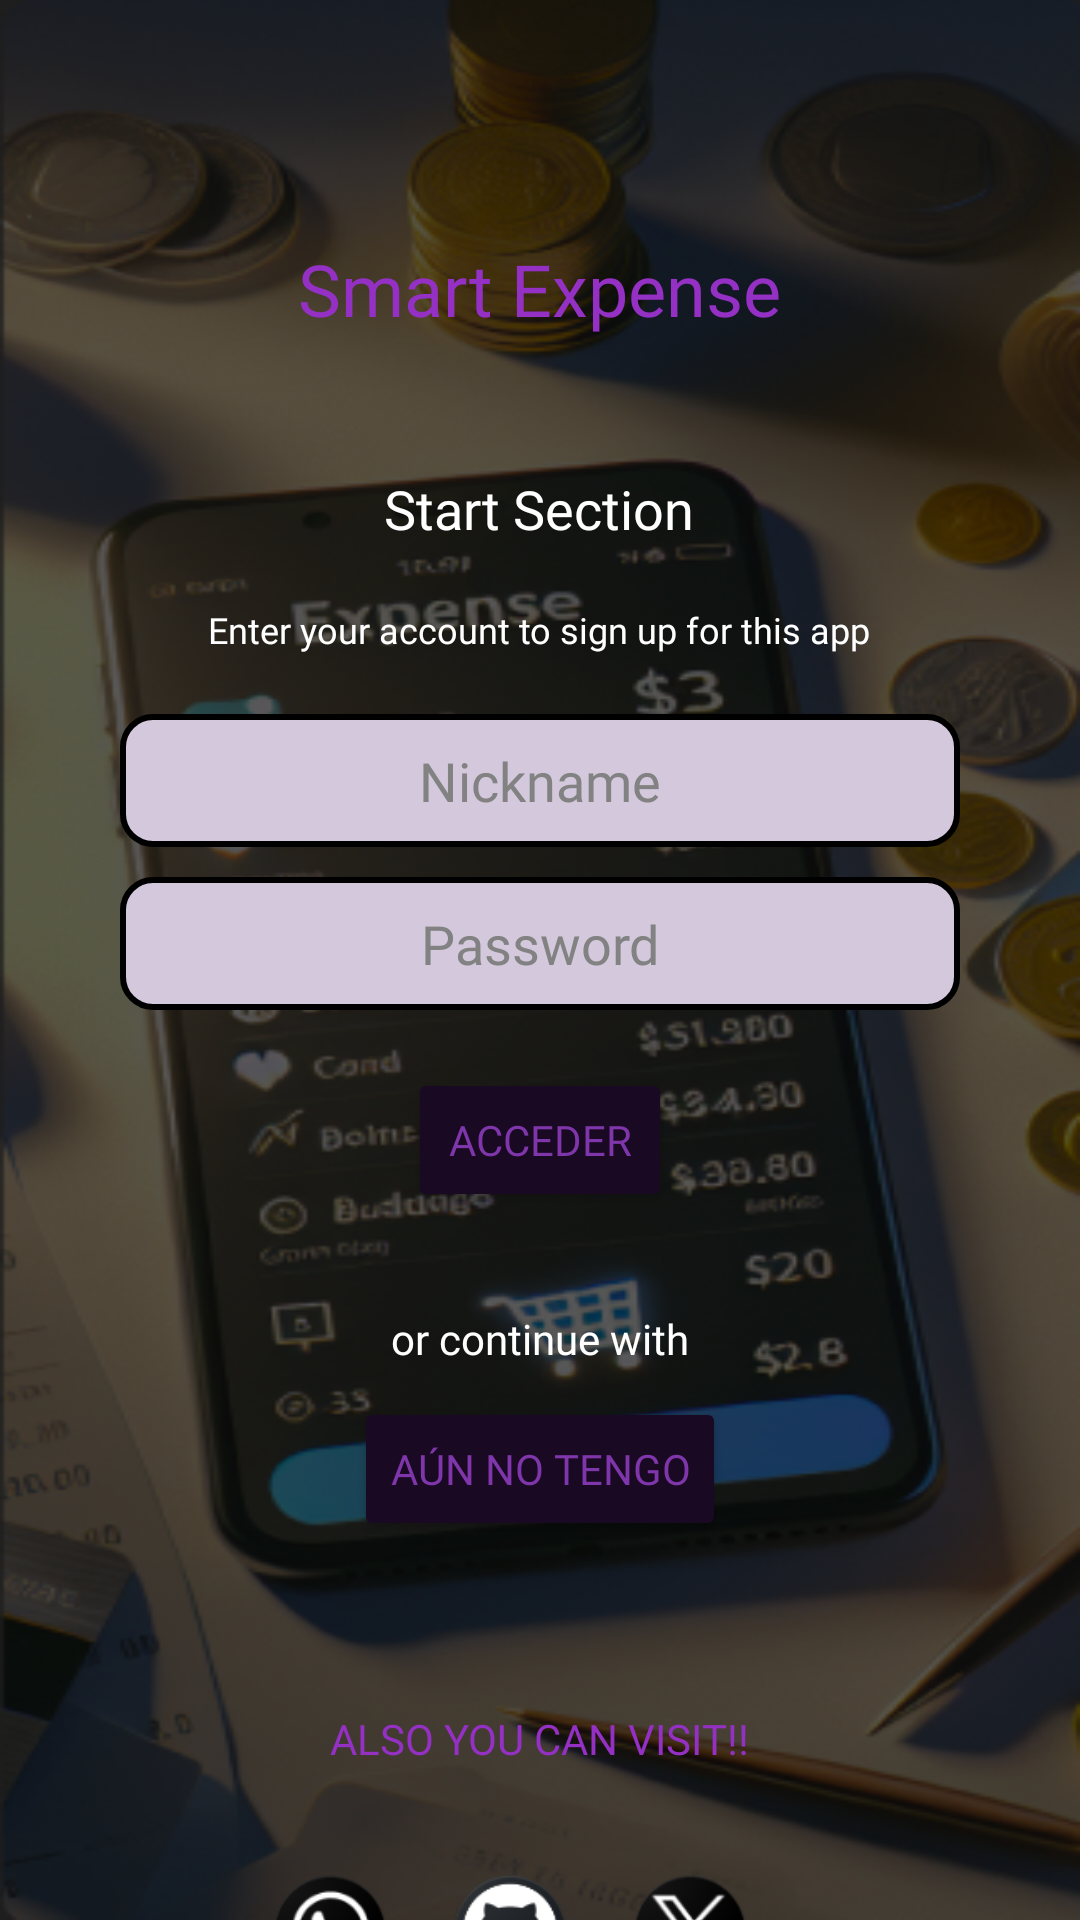

Android layout source for this screen:
<!-- AndroidManifest.xml: application theme Theme.First_proyect -->
<!-- res/layout/activity_pantalla2.xml -->
<?xml version="1.0" encoding="utf-8"?>
<RelativeLayout xmlns:android="http://schemas.android.com/apk/res/android"
    xmlns:tools="http://schemas.android.com/tools"
    android:layout_width="match_parent"
    android:layout_height="match_parent"
    android:background="@drawable/backgraund"
    tools:context=".Pantalla2"
    android:id="@+id/main">

    
<TextView
android:id="@+id/title"
android:layout_width="wrap_content"
android:layout_height="wrap_content"
android:text="Smart Expense"
android:textColor="#9530C5"
android:textSize="24sp"
android:layout_centerHorizontal="true"
android:layout_marginTop="80dp"
android:fontFamily="@font/nicomoji"/>

    
<TextView
android:id="@+id/startSectionTitle"
android:layout_width="wrap_content"
android:layout_height="wrap_content"
android:text="Start Section"
android:textColor="@android:color/white"
android:textSize="18sp"
android:layout_below="@id/title"
android:layout_centerHorizontal="true"
android:layout_marginTop="45dp"
android:fontFamily="@font/nicomoji"/>

    
<TextView
android:id="@+id/instructionText"
android:layout_width="wrap_content"
android:layout_height="wrap_content"
android:text="Enter your account to sign up for this app"
android:textColor="@android:color/white"
android:textSize="12sp"
android:layout_below="@id/startSectionTitle"
android:layout_centerHorizontal="true"
android:layout_marginTop="20dp"
android:fontFamily="@font/nicomoji"/>

    
<EditText
android:id="@+id/nickname"
android:layout_width="match_parent"
android:layout_height="wrap_content"
android:hint="Nickname"
    android:gravity="center"
android:background="@drawable/edittext_border"
android:padding="10dp"
android:layout_below="@id/instructionText"
android:layout_marginTop="20dp"
android:layout_marginLeft="40dp"
    android:layout_marginRight="40dp"
    android:textColor="#828282"
    android:textColorHint="#828282"
    android:fontFamily="@font/nicomoji"/>

    
<EditText
android:id="@+id/password"
android:layout_width="match_parent"
android:layout_height="wrap_content"
android:hint="Password"
android:inputType="textPassword"
    android:gravity="center"
android:background="@drawable/edittext_border"
android:padding="10dp"
android:layout_below="@id/nickname"
android:layout_marginTop="10dp"
android:layout_marginLeft="40dp"
android:layout_marginRight="40dp"
    android:textColor="#828282"
    android:textColorHint="#828282"
    android:fontFamily="@font/nicomoji"/>
    <Button
        android:id="@+id/accederButton"
        android:layout_width="wrap_content"
        android:layout_height="wrap_content"
        android:text="Acceder"
        android:fontFamily="@font/nicomoji"
        android:textColor="#7F36AB"
        android:backgroundTint="#190923"
        android:layout_below="@id/orContinueWithText"
        android:layout_centerHorizontal="true"
        android:layout_marginTop="-100dp"/>

    
<TextView
android:id="@+id/orContinueWithText"
android:layout_width="wrap_content"
android:layout_height="wrap_content"
android:text="or continue with"
android:textColor="@android:color/white"
android:textSize="14sp"
android:layout_below="@id/password"
android:layout_centerHorizontal="true"
android:layout_marginTop="100dp"
android:fontFamily="@font/nicomoji"/>

    
<Button
android:id="@+id/registerButton"
android:layout_width="wrap_content"
android:layout_height="wrap_content"
android:text="Aún no tengo"
    android:fontFamily="@font/nicomoji"
    android:textColor="#7F36AB"
    android:backgroundTint="#190923"
android:layout_below="@id/orContinueWithText"
android:layout_centerHorizontal="true"
android:layout_marginTop="10dp"/>

    
<LinearLayout
android:layout_width="wrap_content"
android:layout_height="wrap_content"
android:layout_below="@id/registerButton"
android:layout_centerHorizontal="true"
android:layout_marginTop="110dp"
android:orientation="horizontal">
<ImageButton
    android:layout_width="40dp"
    android:layout_height="40dp"
    android:id="@+id/whatsappIcon"
    android:layout_marginRight="20dp"
    android:background="@drawable/ic_whatsap"/>
    <ImageButton
        android:layout_width="40dp"
        android:layout_height="40dp"
        android:id="@+id/githubIcon"
        android:layout_marginRight="20dp"
        android:background="@drawable/ic_github"/>
    <ImageButton
        android:layout_width="40dp"
        android:layout_height="40dp"
        android:id="@+id/twitterIcon"
        android:layout_marginRight="20dp"
        android:background="@drawable/ic_twiter"/>
</LinearLayout>

<TextView
android:id="@+id/visitText"
android:layout_width="wrap_content"
android:layout_height="wrap_content"
android:text="ALSO YOU CAN VISIT!!"
android:textColor="#9530C5"
android:textSize="14sp"
android:layout_centerHorizontal="true"
android:layout_marginTop="570dp"
android:fontFamily="@font/nicomoji"/>

    </RelativeLayout>
<!-- resources referenced by this layout -->
<resources>
  <!-- drawable backgraund: png bitmap (drawable, 269919 bytes) -->
  <!-- drawable edittext_border (drawable) -->
  <shape xmlns:android="http://schemas.android.com/apk/res/android">
      <solid android:color="#D4C8DD" />
      <stroke
          android:width="2dp"
          android:color="#000000" />
      <corners android:radius="10dp" />
      <padding
          android:left="100dp"
          android:top="100dp"
          android:right="100dp"
          android:bottom="100dp" />
  </shape>
  <!-- drawable ic_github: png bitmap (drawable, 5615 bytes) -->
  <!-- drawable ic_twiter: png bitmap (drawable, 5415 bytes) -->
  <!-- drawable ic_whatsap: png bitmap (drawable, 5507 bytes) -->
  <style name="Theme.First_proyect" parent="Base.Theme.First_proyect" />
  <style name="Base.Theme.First_proyect" parent="Theme.Material3.DayNight.NoActionBar">
          
          
      </style>
</resources>
